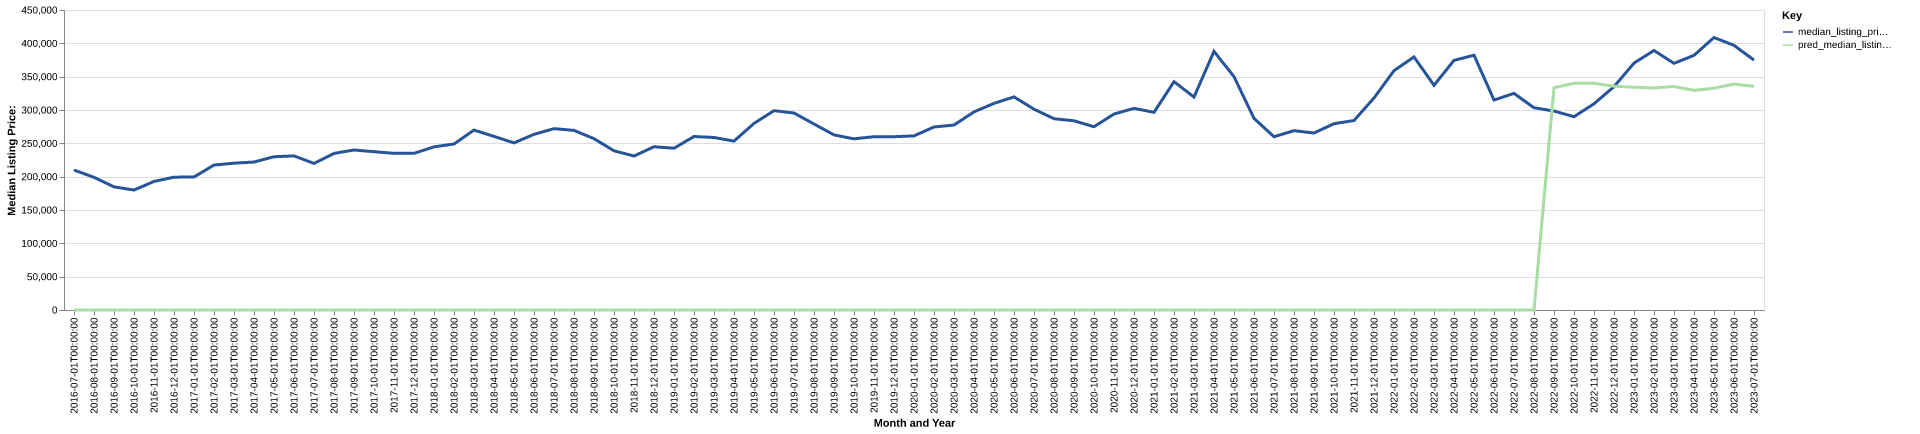

Data behind this chart, as committed beside it:
date, time_idx, median_listing_price, thirty_year_interest_rate_five, month, county_name, active_listing_count, median_days_on_market, pred_median_listing_price, month_year
2016-07-01, 0, 210000, 3.72, 7, dubuque, ia, 287.0, 54.0, 0, Jul-2016
2016-08-01, 1, 199000, 3.73, 8, dubuque, ia, 313.0, 56.0, 0, Aug-2016
2016-09-01, 2, 184725, 3.66, 9, dubuque, ia, 297.0, 60.0, 0, Sep-2016
2016-10-01, 3, 179950, 3.64, 10, dubuque, ia, 320.0, 63.0, 0, Oct-2016
2016-11-01, 4, 192850, 3.66, 11, dubuque, ia, 320.0, 65.0, 0, Nov-2016
2016-12-01, 5, 199250, 3.48, 12, dubuque, ia, 281.0, 78.0, 0, Dec-2016
2017-01-01, 6, 199500, 3.45, 1, dubuque, ia, 256.0, 83.0, 0, Jan-2017
2017-02-01, 7, 217450, 3.5, 2, dubuque, ia, 236.0, 74.0, 0, Feb-2017
2017-03-01, 8, 220225, 3.52, 3, dubuque, ia, 256.0, 57.0, 0, Mar-2017
2017-04-01, 9, 221950, 4.03, 4, dubuque, ia, 253.0, 53.0, 0, Apr-2017
2017-05-01, 10, 229900, 4.32, 5, dubuque, ia, 259.0, 49.0, 0, May-2017
2017-06-01, 11, 231150, 4.2, 6, dubuque, ia, 284.0, 47.0, 0, Jun-2017
2017-07-01, 12, 219900, 4.19, 7, dubuque, ia, 279.0, 54.0, 0, Jul-2017
2017-08-01, 13, 234900, 4.3, 8, dubuque, ia, 299.0, 57.0, 0, Aug-2017
2017-09-01, 14, 240000, 4.1, 9, dubuque, ia, 294.0, 58.0, 0, Sep-2017
2017-10-01, 15, 237450, 4.05, 10, dubuque, ia, 299.0, 65.0, 0, Oct-2017
2017-11-01, 16, 235000, 3.94, 11, dubuque, ia, 291.0, 64.0, 0, Nov-2017
2017-12-01, 17, 235000, 4.03, 12, dubuque, ia, 236.0, 80.0, 0, Dec-2017
2018-01-01, 18, 244700, 3.93, 1, dubuque, ia, 208.0, 92.0, 0, Jan-2018
2018-02-01, 19, 248975, 3.83, 2, dubuque, ia, 204.0, 86.0, 0, Feb-2018
2018-03-01, 20, 269900, 3.94, 3, dubuque, ia, 195.0, 49.0, 0, Mar-2018
2018-04-01, 21, 260425, 3.95, 4, dubuque, ia, 207.0, 47.0, 0, Apr-2018
2018-05-01, 22, 250675, 3.99, 5, dubuque, ia, 224.0, 45.0, 0, May-2018
2018-06-01, 23, 263500, 4.15, 6, dubuque, ia, 234.0, 43.0, 0, Jun-2018
2018-07-01, 24, 272000, 4.4, 7, dubuque, ia, 241.0, 55.0, 0, Jul-2018
2018-08-01, 25, 269450, 4.46, 8, dubuque, ia, 255.0, 58.0, 0, Aug-2018
2018-09-01, 26, 257000, 4.58, 9, dubuque, ia, 268.0, 53.0, 0, Sep-2018
2018-10-01, 27, 238800, 4.66, 10, dubuque, ia, 272.0, 56.0, 0, Oct-2018
2018-11-01, 28, 230950, 4.62, 11, dubuque, ia, 245.0, 61.0, 0, Nov-2018
2018-12-01, 29, 244900, 4.54, 12, dubuque, ia, 200.0, 75.0, 0, Dec-2018
2019-01-01, 30, 242675, 4.6, 1, dubuque, ia, 179.0, 80.0, 0, Jan-2019
2019-02-01, 31, 260250, 4.72, 2, dubuque, ia, 174.0, 84.0, 0, Feb-2019
2019-03-01, 32, 258764, 4.9, 3, dubuque, ia, 171.0, 71.0, 0, Mar-2019
2019-04-01, 33, 253339, 4.94, 4, dubuque, ia, 174.0, 59.0, 0, Apr-2019
2019-05-01, 34, 279900, 4.75, 5, dubuque, ia, 194.0, 49.0, 0, May-2019
2019-06-01, 35, 299000, 4.51, 6, dubuque, ia, 212.0, 52.0, 0, Jun-2019
2019-07-01, 36, 295450, 4.41, 7, dubuque, ia, 227.0, 60.0, 0, Jul-2019
2019-08-01, 37, 278991, 4.41, 8, dubuque, ia, 237.0, 67.0, 0, Aug-2019
2019-09-01, 38, 262627, 4.2, 9, dubuque, ia, 239.0, 69.0, 0, Sep-2019
2019-10-01, 39, 256718, 4.14, 10, dubuque, ia, 239.0, 71.0, 0, Oct-2019
2019-11-01, 40, 260000, 3.84, 11, dubuque, ia, 209.0, 74.0, 0, Nov-2019
2019-12-01, 41, 259950, 3.81, 12, dubuque, ia, 196.0, 80.0, 0, Dec-2019
2020-01-01, 42, 261200, 3.75, 1, dubuque, ia, 172.0, 88.0, 0, Jan-2020
2020-02-01, 43, 274500, 3.73, 2, dubuque, ia, 169.0, 75.0, 0, Feb-2020
2020-03-01, 44, 277450, 3.78, 3, dubuque, ia, 180.0, 54.0, 0, Mar-2020
2020-04-01, 45, 297175, 3.75, 4, dubuque, ia, 168.0, 62.0, 0, Apr-2020
2020-05-01, 46, 309900, 3.74, 5, dubuque, ia, 162.0, 68.0, 0, May-2020
2020-06-01, 47, 319675, 3.72, 6, dubuque, ia, 152.0, 69.0, 0, Jun-2020
2020-07-01, 48, 301225, 3.49, 7, dubuque, ia, 136.0, 53.0, 0, Jul-2020
2020-08-01, 49, 286950, 3.65, 8, dubuque, ia, 142.0, 44.0, 0, Aug-2020
2020-09-01, 50, 283800, 3.33, 9, dubuque, ia, 132.0, 39.0, 0, Sep-2020
2020-10-01, 51, 274900, 3.28, 10, dubuque, ia, 125.0, 42.0, 0, Oct-2020
2020-11-01, 52, 293950, 3.21, 11, dubuque, ia, 111.0, 46.0, 0, Nov-2020
2020-12-01, 53, 302425, 3.07, 12, dubuque, ia, 98.0, 51.0, 0, Dec-2020
2021-01-01, 54, 296500, 2.99, 1, dubuque, ia, 91.0, 64.0, 0, Jan-2021
2021-02-01, 55, 342500, 2.93, 2, dubuque, ia, 70.0, 70.0, 0, Feb-2021
2021-03-01, 56, 319450, 2.88, 3, dubuque, ia, 72.0, 56.0, 0, Mar-2021
2021-04-01, 57, 387938, 2.84, 4, dubuque, ia, 73.0, 19.0, 0, Apr-2021
2021-05-01, 58, 350000, 2.71, 5, dubuque, ia, 85.0, 24.0, 0, May-2021
2021-06-01, 59, 287500, 2.79, 6, dubuque, ia, 92.0, 33.0, 0, Jun-2021
... 25 more rows
